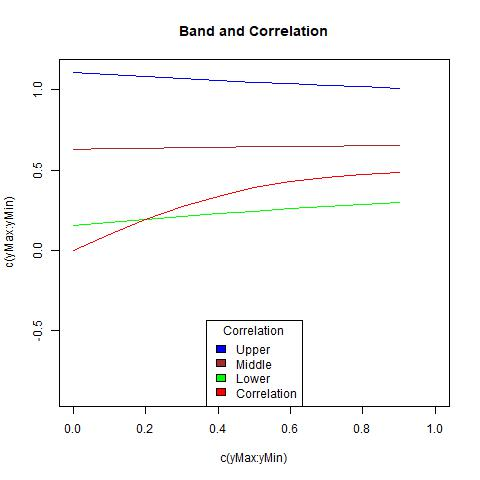

Data behind this chart, as committed beside it:
, lowerBound, upperBound, middle, corArray
1, 0.1559, 1.104, 0.6301, 0
2, 0.1763, 1.091, 0.6336, 0.09885
3, 0.1952, 1.079, 0.6369, 0.1911
4, 0.2128, 1.067, 0.6398, 0.2718
5, 0.2292, 1.056, 0.6425, 0.3381
6, 0.2446, 1.045, 0.645, 0.3898
7, 0.2591, 1.035, 0.6473, 0.4281
8, 0.2727, 1.026, 0.6493, 0.4553
9, 0.2857, 1.017, 0.6512, 0.4736
10, 0.2979, 1.008, 0.6529, 0.4855
